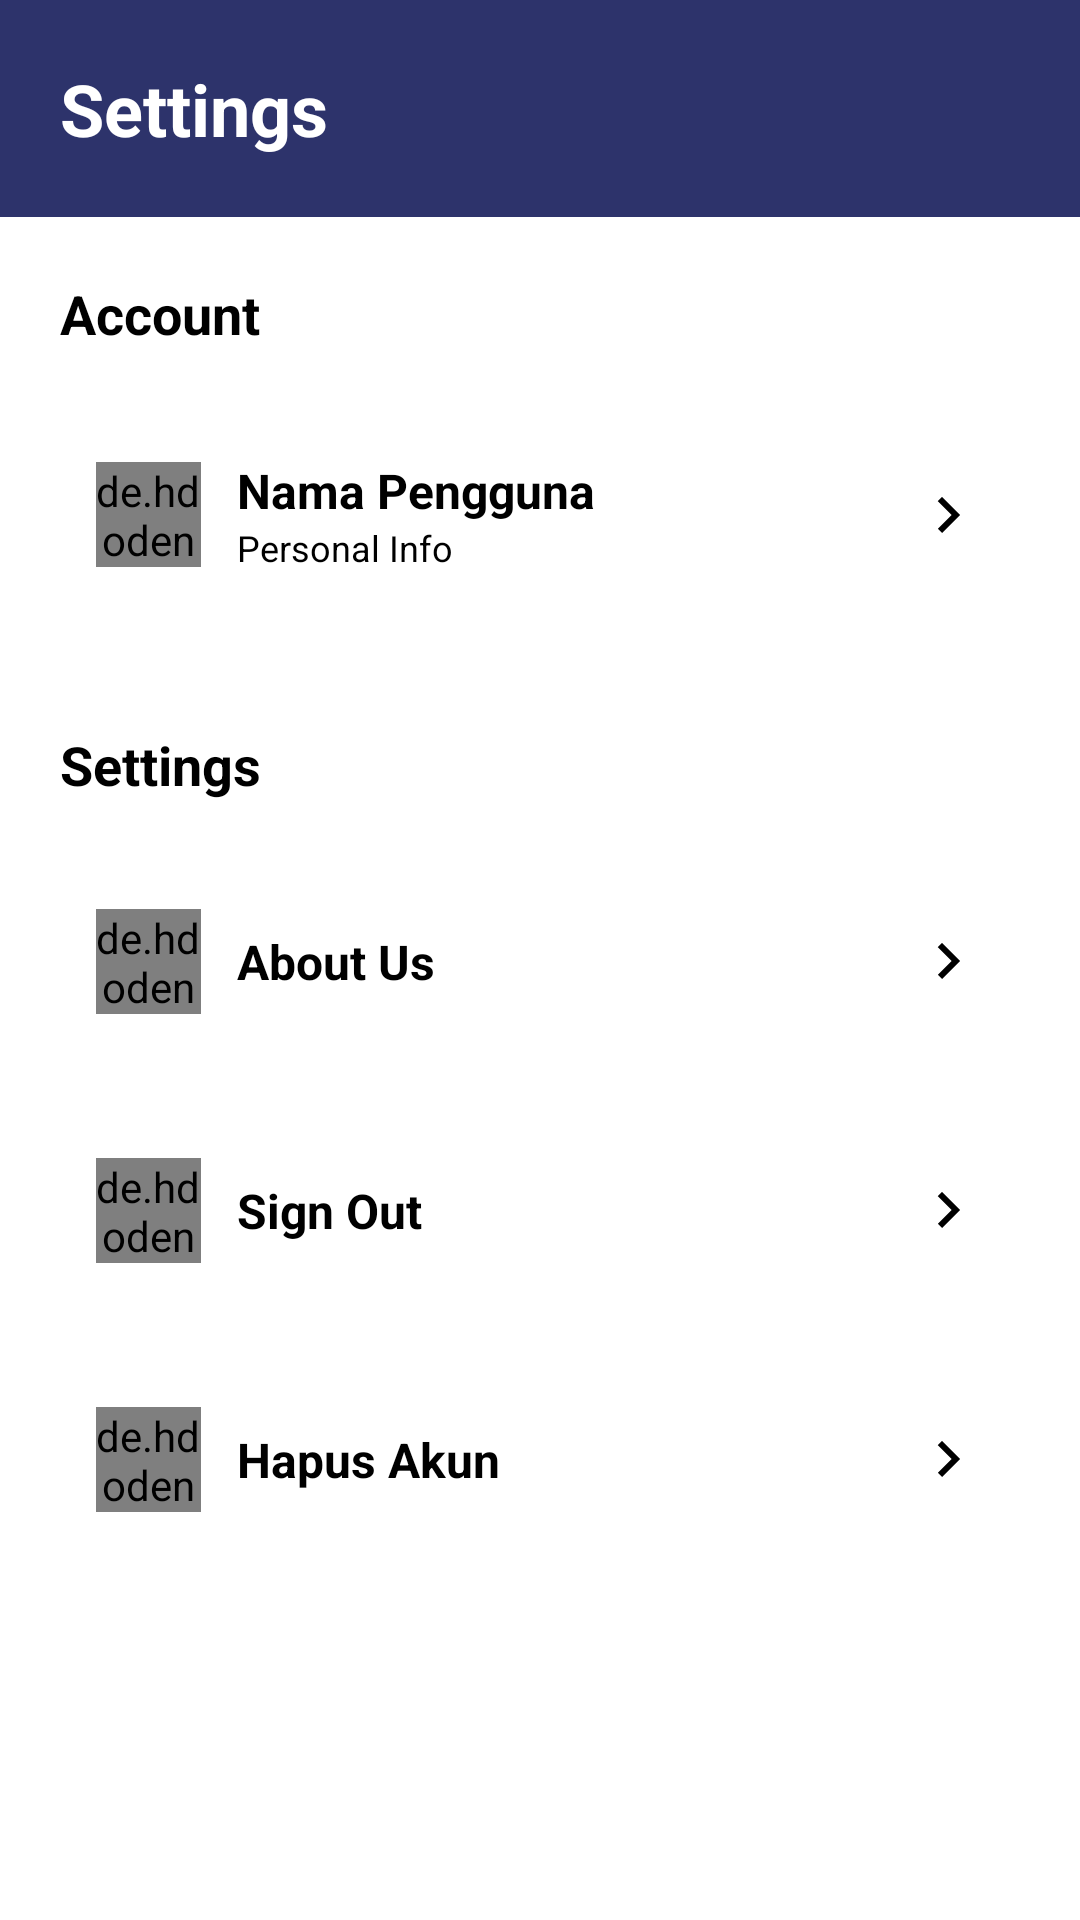

Write the Android layout XML for this screen, with the resource values it uses.
<!-- AndroidManifest.xml: application theme Theme.ProjectDonasi -->
<!-- res/layout/fragment_donatur_setting.xml -->
<?xml version="1.0" encoding="utf-8"?>
<FrameLayout xmlns:android="http://schemas.android.com/apk/res/android"
    xmlns:app="http://schemas.android.com/apk/res-auto"
    android:layout_width="match_parent"
    android:layout_height="match_parent"
    android:background="@color/white">

    <ScrollView
        android:layout_width="match_parent"
        android:layout_height="match_parent">

        <LinearLayout
            android:id="@+id/mainLayout"
            android:layout_width="match_parent"
            android:layout_height="wrap_content"
            android:orientation="vertical">

            <LinearLayout
                android:layout_width="match_parent"
                android:layout_height="wrap_content"
                android:background="@color/navy"
                android:padding="20dp">

                <TextView
                    android:id="@+id/title"
                    android:layout_width="wrap_content"
                    android:layout_height="wrap_content"
                    android:text="Settings"
                    android:textSize="24sp"
                    android:textStyle="bold"
                    android:textColor="#FFFFFF" />
            </LinearLayout>

            <TextView
                android:layout_width="wrap_content"
                android:layout_height="wrap_content"
                android:text="Account"
                android:textStyle="bold"
                android:textSize="18sp"
                android:textColor="#000000"
                android:padding="20dp" />

            <RelativeLayout
                android:id="@+id/akunUser"
                android:layout_width="match_parent"
                android:layout_height="wrap_content"
                android:background="@drawable/backgroundprofile"
                android:padding="16dp"
                android:layout_marginHorizontal="16dp"
                android:layout_marginBottom="16dp">

                <de.hdodenhof.circleimageview.CircleImageView
                    android:id="@+id/profile_icon"
                    android:layout_width="35dp"
                    android:layout_height="35dp"
                    android:layout_alignParentStart="true"
                    android:layout_centerVertical="true"
                    android:src="@drawable/person_icon"
                    android:tint="@color/navy"
                    app:civ_border_color="@color/logo"
                    app:civ_border_width="1dp" />

                <LinearLayout
                    android:id="@+id/akunpengguna"
                    android:orientation="vertical"
                    android:layout_width="wrap_content"
                    android:layout_height="wrap_content"
                    android:layout_toEndOf="@id/profile_icon"
                    android:layout_marginStart="12dp"
                    android:layout_centerVertical="true">

                    <TextView
                        android:id="@+id/namaUser"
                        android:layout_width="wrap_content"
                        android:layout_height="wrap_content"
                        android:text="Nama Pengguna"
                        android:textColor="@color/black"
                        android:textSize="16sp"
                        android:textStyle="bold" />

                    <TextView
                        android:layout_width="wrap_content"
                        android:layout_height="wrap_content"
                        android:text="Personal Info"
                        android:textColor="@color/black"
                        android:textSize="12sp" />
                </LinearLayout>

                <ImageView
                    android:layout_width="24dp"
                    android:layout_height="24dp"
                    android:layout_alignParentEnd="true"
                    android:layout_centerVertical="true"
                    android:src="@drawable/right_arrow" />
            </RelativeLayout>

            <TextView
                android:layout_width="wrap_content"
                android:layout_height="wrap_content"
                android:text="Settings"
                android:textStyle="bold"
                android:textSize="18sp"
                android:textColor="#000000"
                android:padding="20dp" />

            <RelativeLayout
                android:id="@+id/aboutus"
                android:layout_width="match_parent"
                android:layout_height="wrap_content"
                android:background="@drawable/backgroundprofile"
                android:padding="16dp"
                android:layout_marginHorizontal="16dp"
                android:layout_marginBottom="16dp">

                <de.hdodenhof.circleimageview.CircleImageView
                    android:id="@+id/about"
                    android:layout_width="35dp"
                    android:layout_height="35dp"
                    android:src="@drawable/aboutus_icon"
                    android:layout_alignParentStart="true"
                    android:layout_centerVertical="true"
                    app:tint="@color/navy"/>

                <LinearLayout
                    android:id="@+id/txtAboutUs"
                    android:orientation="vertical"
                    android:layout_width="wrap_content"
                    android:layout_height="wrap_content"
                    android:layout_toEndOf="@id/about"
                    android:layout_marginStart="12dp"
                    android:layout_centerVertical="true">

                    <TextView
                        android:layout_width="wrap_content"
                        android:layout_height="wrap_content"
                        android:text="About Us"
                        android:textColor="@color/black"
                        android:textSize="16sp"
                        android:textStyle="bold" />

                </LinearLayout>

                <ImageView
                    android:layout_width="24dp"
                    android:layout_height="24dp"
                    android:layout_alignParentEnd="true"
                    android:layout_centerVertical="true"
                    android:src="@drawable/right_arrow" />
            </RelativeLayout>

            <RelativeLayout
                android:id="@+id/signoutUser"
                android:layout_width="match_parent"
                android:layout_height="wrap_content"
                android:background="@drawable/backgroundprofile"
                android:padding="16dp"
                android:layout_marginHorizontal="16dp"
                android:layout_marginBottom="16dp">

                <de.hdodenhof.circleimageview.CircleImageView
                    android:id="@+id/logout"
                    android:layout_width="35dp"
                    android:layout_height="35dp"
                    android:src="@drawable/logout_icon"
                    android:layout_alignParentStart="true"
                    android:layout_centerVertical="true"
                    app:tint="@color/navy"/>

                <LinearLayout
                    android:orientation="vertical"
                    android:layout_width="wrap_content"
                    android:layout_height="wrap_content"
                    android:layout_toEndOf="@id/logout"
                    android:layout_marginStart="12dp"
                    android:layout_centerVertical="true">

                    <TextView
                        android:layout_width="wrap_content"
                        android:layout_height="wrap_content"
                        android:text="Sign Out"
                        android:textColor="@color/black"
                        android:textSize="16sp"
                        android:textStyle="bold" />

                </LinearLayout>

                <ImageView
                    android:layout_width="24dp"
                    android:layout_height="24dp"
                    android:layout_alignParentEnd="true"
                    android:layout_centerVertical="true"
                    android:src="@drawable/right_arrow" />
            </RelativeLayout>

            <RelativeLayout
                android:id="@+id/hapusUser"
                android:layout_width="match_parent"
                android:layout_height="wrap_content"
                android:background="@drawable/backgroundprofile"
                android:padding="16dp"
                android:layout_marginHorizontal="16dp"
                android:layout_marginBottom="16dp">

                <de.hdodenhof.circleimageview.CircleImageView
                    android:id="@+id/hapus"
                    android:layout_width="35dp"
                    android:layout_height="35dp"
                    android:src="@drawable/delete_icon"
                    android:layout_alignParentStart="true"
                    android:layout_centerVertical="true"
                    app:tint="@color/navy"/>

                <LinearLayout
                    android:id="@+id/signout"
                    android:orientation="vertical"
                    android:layout_width="wrap_content"
                    android:layout_height="wrap_content"
                    android:layout_toEndOf="@id/hapus"
                    android:layout_marginStart="12dp"
                    android:layout_centerVertical="true">

                    <TextView
                        android:layout_width="wrap_content"
                        android:layout_height="wrap_content"
                        android:text="Hapus Akun"
                        android:textColor="@color/black"
                        android:textSize="16sp"
                        android:textStyle="bold" />

                </LinearLayout>

                <ImageView
                    android:layout_width="24dp"
                    android:layout_height="24dp"
                    android:layout_alignParentEnd="true"
                    android:layout_centerVertical="true"
                    android:src="@drawable/right_arrow" />
            </RelativeLayout>

        </LinearLayout>
    </ScrollView>

    <FrameLayout
        android:id="@+id/aboutUsContainer"
        android:layout_width="match_parent"
        android:layout_height="match_parent"
        android:visibility="gone" />

</FrameLayout>
<!-- resources referenced by this layout -->
<resources>
  <color name="black">#FF000000</color>
  <color name="logo">#004D99</color>
  <color name="navy">#2D336B</color>
  <color name="white">#FFFFFFFF</color>
  <!-- drawable aboutus_icon (drawable) -->
  <vector xmlns:android="http://schemas.android.com/apk/res/android"
      android:width="48dp"
      android:height="48dp"
      android:viewportWidth="24"
      android:viewportHeight="24">
  
      
      <path
          android:fillColor="@color/black"
          android:pathData="M12,2A10,10 0 1,0 22,12A10,10 0 0,0 12,2Z"/>
  
      
      <path
          android:fillColor="#FFFFFF"
          android:pathData="M12,7A1.25,1.25 0 1,1 10.75,8.25A1.25,1.25 0 0,1 12,7Z"/>
  
      
      <path
          android:fillColor="#FFFFFF"
          android:pathData="M11,10h2v6h-2z"/>
  </vector>
  <!-- drawable backgroundprofile (drawable) -->
  <vector xmlns:android="http://schemas.android.com/apk/res/android"
      android:width="24dp"
      android:height="24dp"
      android:viewportWidth="24"
      android:viewportHeight="24">
      <path
          android:fillColor="@color/white"
          android:pathData="M0,0h24v24h-24z" />
  </vector>
  <!-- drawable delete_icon (drawable) -->
  <vector xmlns:android="http://schemas.android.com/apk/res/android"
      android:width="24dp"
      android:height="24dp"
      android:viewportWidth="24"
      android:viewportHeight="24">
      <path
          android:fillColor="#000000"
          android:pathData="M3,6h18v2H3V6zm2,3h14l-1.5,13.5c-0.1,0.8 -0.8,1.5 -1.7,1.5H8.2c-0.9,0 -1.6,-0.7 -1.7,-1.5L5,9zm5,2v9h2v-9H10zm4,0v9h2v-9h-2zM9,4V2h6v2h5v2H4V4h5z"/>
  </vector>
  <!-- drawable logout_icon (drawable) -->
  <vector xmlns:android="http://schemas.android.com/apk/res/android"
      android:width="24dp"
      android:height="24dp"
      android:viewportWidth="24"
      android:viewportHeight="24"
      android:tint="@color/black">
      <path
          android:fillColor="@color/white"
          android:pathData="M16,13v-2H8V8l-5,4 5,4v-3h8zM20,3H12c-1.1,0 -2,0.9 -2,2v4h2V5h8v14h-8v-4h-2v4c0,1.1 0.9,2 2,2h8c1.1,0 2,-0.9 2,-2V5c0,-1.1 -0.9,-2 -2,-2z"/>
  </vector>
  <!-- drawable person_icon (drawable) -->
  <vector xmlns:android="http://schemas.android.com/apk/res/android"
      android:width="24dp"
      android:height="24dp"
      android:viewportWidth="24"
      android:viewportHeight="24">
  
      <path
          android:fillColor="@color/black"
          android:pathData="M12,2c2.76,0,5,2.24,5,5s-2.24,5-5,5-5-2.24-5-5,2.24-5,5-5z M4,20c0-4,8-4,8-4s8,0,8,4v2h-16z" />
  
  </vector>
  <!-- drawable right_arrow (drawable) -->
  <vector xmlns:android="http://schemas.android.com/apk/res/android"
      android:width="24dp"
      android:height="24dp"
      android:viewportWidth="24.0"
      android:viewportHeight="24.0">
      <path
          android:fillColor="#FF000000"
          android:pathData="M8.59,16.59L13.17,12L8.59,7.41L10,6L16,12L10,18L8.59,16.59Z"/>
  </vector>
  <style name="Theme.ProjectDonasi" parent="Base.Theme.ProjectDonasi" />
  <style name="Base.Theme.ProjectDonasi" parent="Theme.Material3.DayNight.NoActionBar">
          
          
      </style>
</resources>
